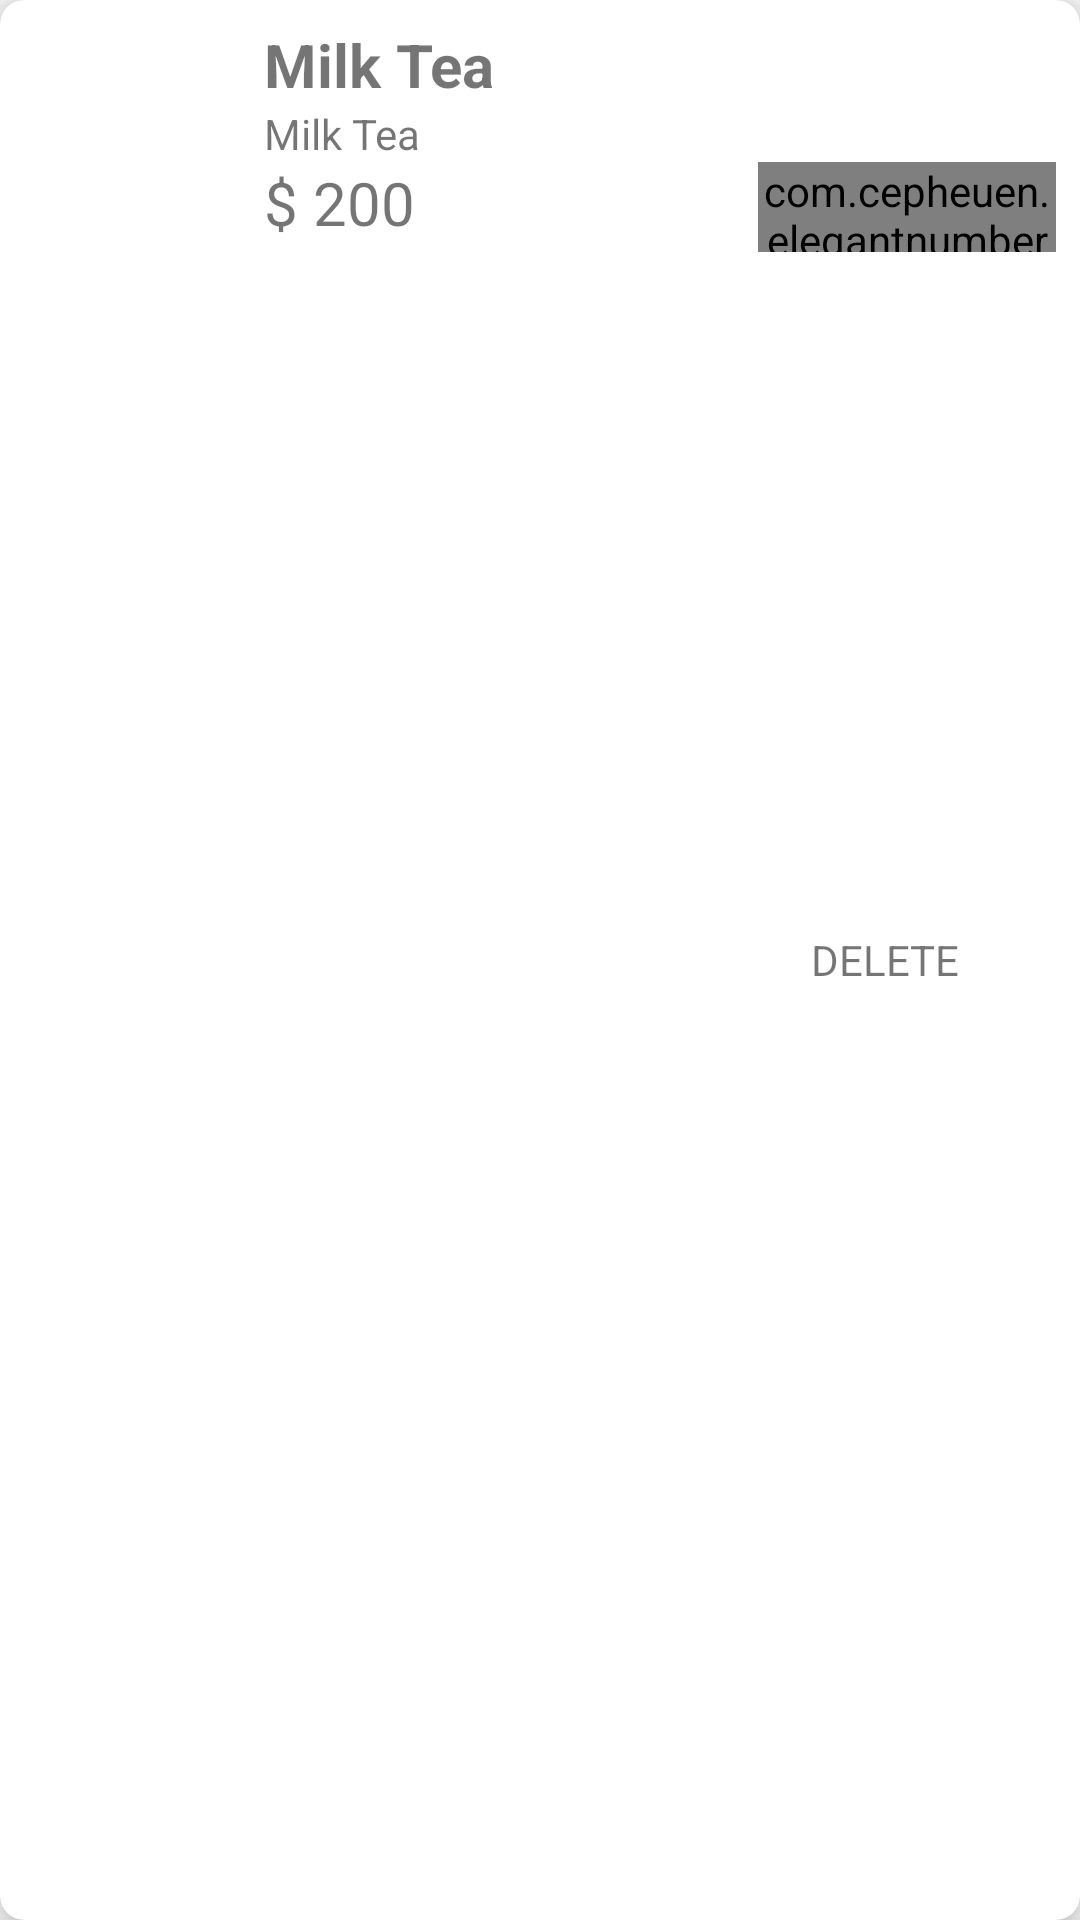

Produce the Android XML layout that renders to this screen, including the resource entries it uses.
<!-- AndroidManifest.xml: application theme AppTheme -->
<!-- res/layout/cart_item_layout.xml -->
<?xml version="1.0" encoding="utf-8"?>
<android.support.v7.widget.CardView
    xmlns:android="http://schemas.android.com/apk/res/android"
    xmlns:app="http://schemas.android.com/apk/res-auto"
    android:layout_width="match_parent"
    android:layout_height="wrap_content"
    app:cardElevation="8dp"
    android:layout_margin="4dp"
    app:cardCornerRadius="8dp">

    <RelativeLayout
        android:id="@+id/view_background"
        android:layout_width="match_parent"
        android:layout_height="match_parent">

        <ImageView
            android:id="@+id/delete_icon"
            android:src="@drawable/ic_delete_black_24dp"
            android:layout_alignParentRight="true"
            android:layout_marginRight="10dp"
            android:layout_centerVertical="true"
            android:layout_width="30dp"
            android:layout_height="30dp" />

        <TextView
            android:layout_toLeftOf="@id/delete_icon"
            android:text="@string/delete"
            android:layout_centerVertical="true"
            android:layout_width="wrap_content"
            android:layout_height="wrap_content" />

    </RelativeLayout>

    <LinearLayout
        android:id="@+id/view_foreground"
        android:background="@android:color/white"
        android:orientation="horizontal"
        android:layout_margin="8dp"
        android:layout_width="match_parent"
        android:layout_height="wrap_content">
        
        <ImageView
            android:id="@+id/img_product"
            android:layout_width="80dp"
            android:layout_height="80dp" />

        <LinearLayout
            android:orientation="vertical"
            android:layout_width="match_parent"
            android:layout_height="wrap_content">

            <TextView
                android:id="@+id/txt_product_name"
                android:text="@string/milk_tea"
                android:textSize="20sp"
                android:textStyle="bold"
                android:layout_width="wrap_content"
                android:layout_height="wrap_content" />

            <TextView
                android:id="@+id/txt_sugar_ice"
                android:text="@string/milk_tea"
                android:textSize="14sp"
                android:layout_width="wrap_content"
                android:layout_height="wrap_content" />

            <LinearLayout
                android:orientation="horizontal"
                android:weightSum="7"
                android:layout_width="match_parent"
                android:layout_height="wrap_content">

                <TextView
                    android:id="@+id/txt_price"
                    android:text="@string/_200"
                    android:textSize="20sp"
                    android:layout_weight="6"
                    android:layout_width="wrap_content"
                    android:layout_height="wrap_content" />

                <com.cepheuen.elegantnumberbutton.view.ElegantNumberButton
                    android:id="@+id/txt_amount"
                    android:layout_weight="1"
                    android:layout_width="80dp"
                    android:layout_height="30dp"
                    app:initialNumber="1"
                    app:finalNumber="100"
                    app:textSize="8sp"
                    app:backGroundColor="@android:color/white"
                    app:textColor="@color/colorPrimaryDark">

                </com.cepheuen.elegantnumberbutton.view.ElegantNumberButton>

            </LinearLayout>

        </LinearLayout>

    </LinearLayout>

</android.support.v7.widget.CardView>
<!-- resources referenced by this layout -->
<resources>
  <color name="colorPrimaryDark">#a3b6ae</color>
  <string name="_200">$ 200</string>
  <string name="delete">DELETE</string>
  <string name="milk_tea">Milk Tea</string>
  <style name="AppTheme" parent="Theme.AppCompat.Light.NoActionBar">
          
          <item name="colorPrimary">@color/colorPrimary</item>
          <item name="colorPrimaryDark">@color/colorPrimaryDark</item>
          <item name="colorAccent">@color/colorAccent</item>
      </style>
  <color name="colorPrimary">#d4e7e1</color>
  <color name="colorAccent">#1e1e1e</color>
</resources>
